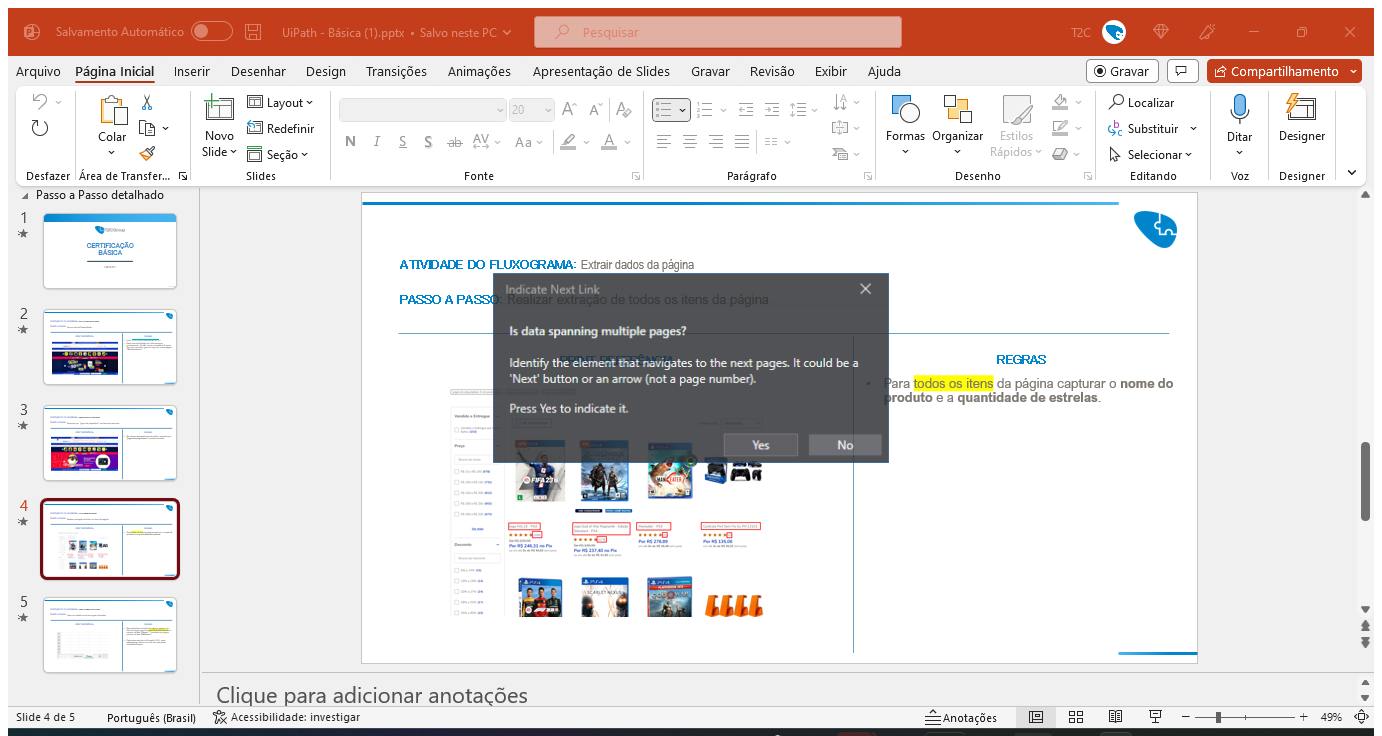
Task: Modelo padrão para usar nos projetos T2C.
Workflow: wf_Extract_DadosJogos

Step 1: Attach Browser - Resultado da pesquisa in window 'Jogos de playstation | Casas Bahia' (chrome.exe)

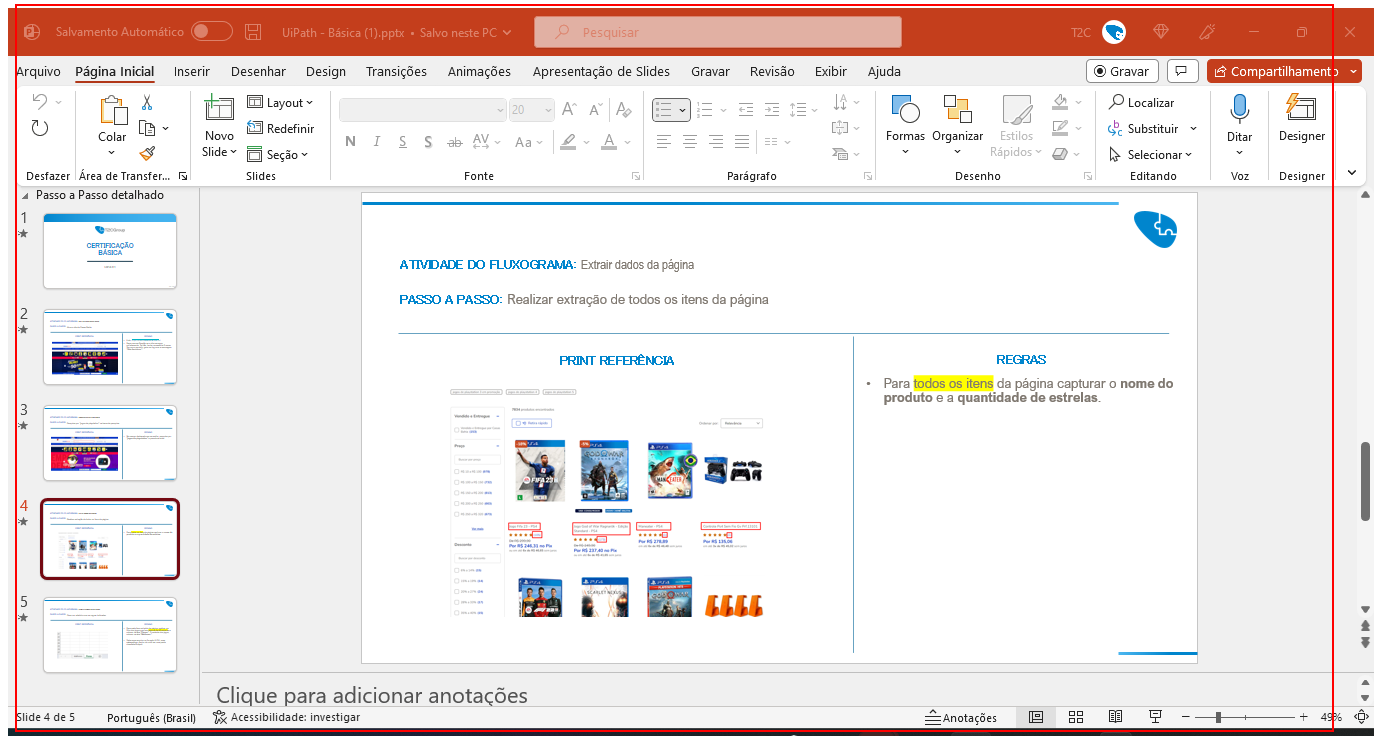
Step 2: get-text from the element

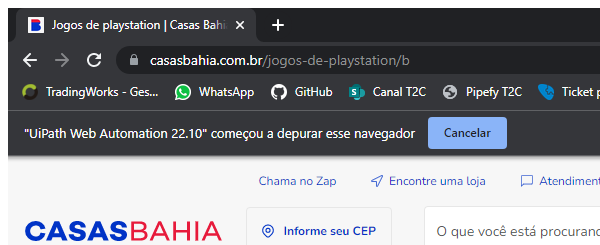
Step 3: Close Window 'chrome.exe Jogos' in window '*Casas*Bahia' (chrome.exe)